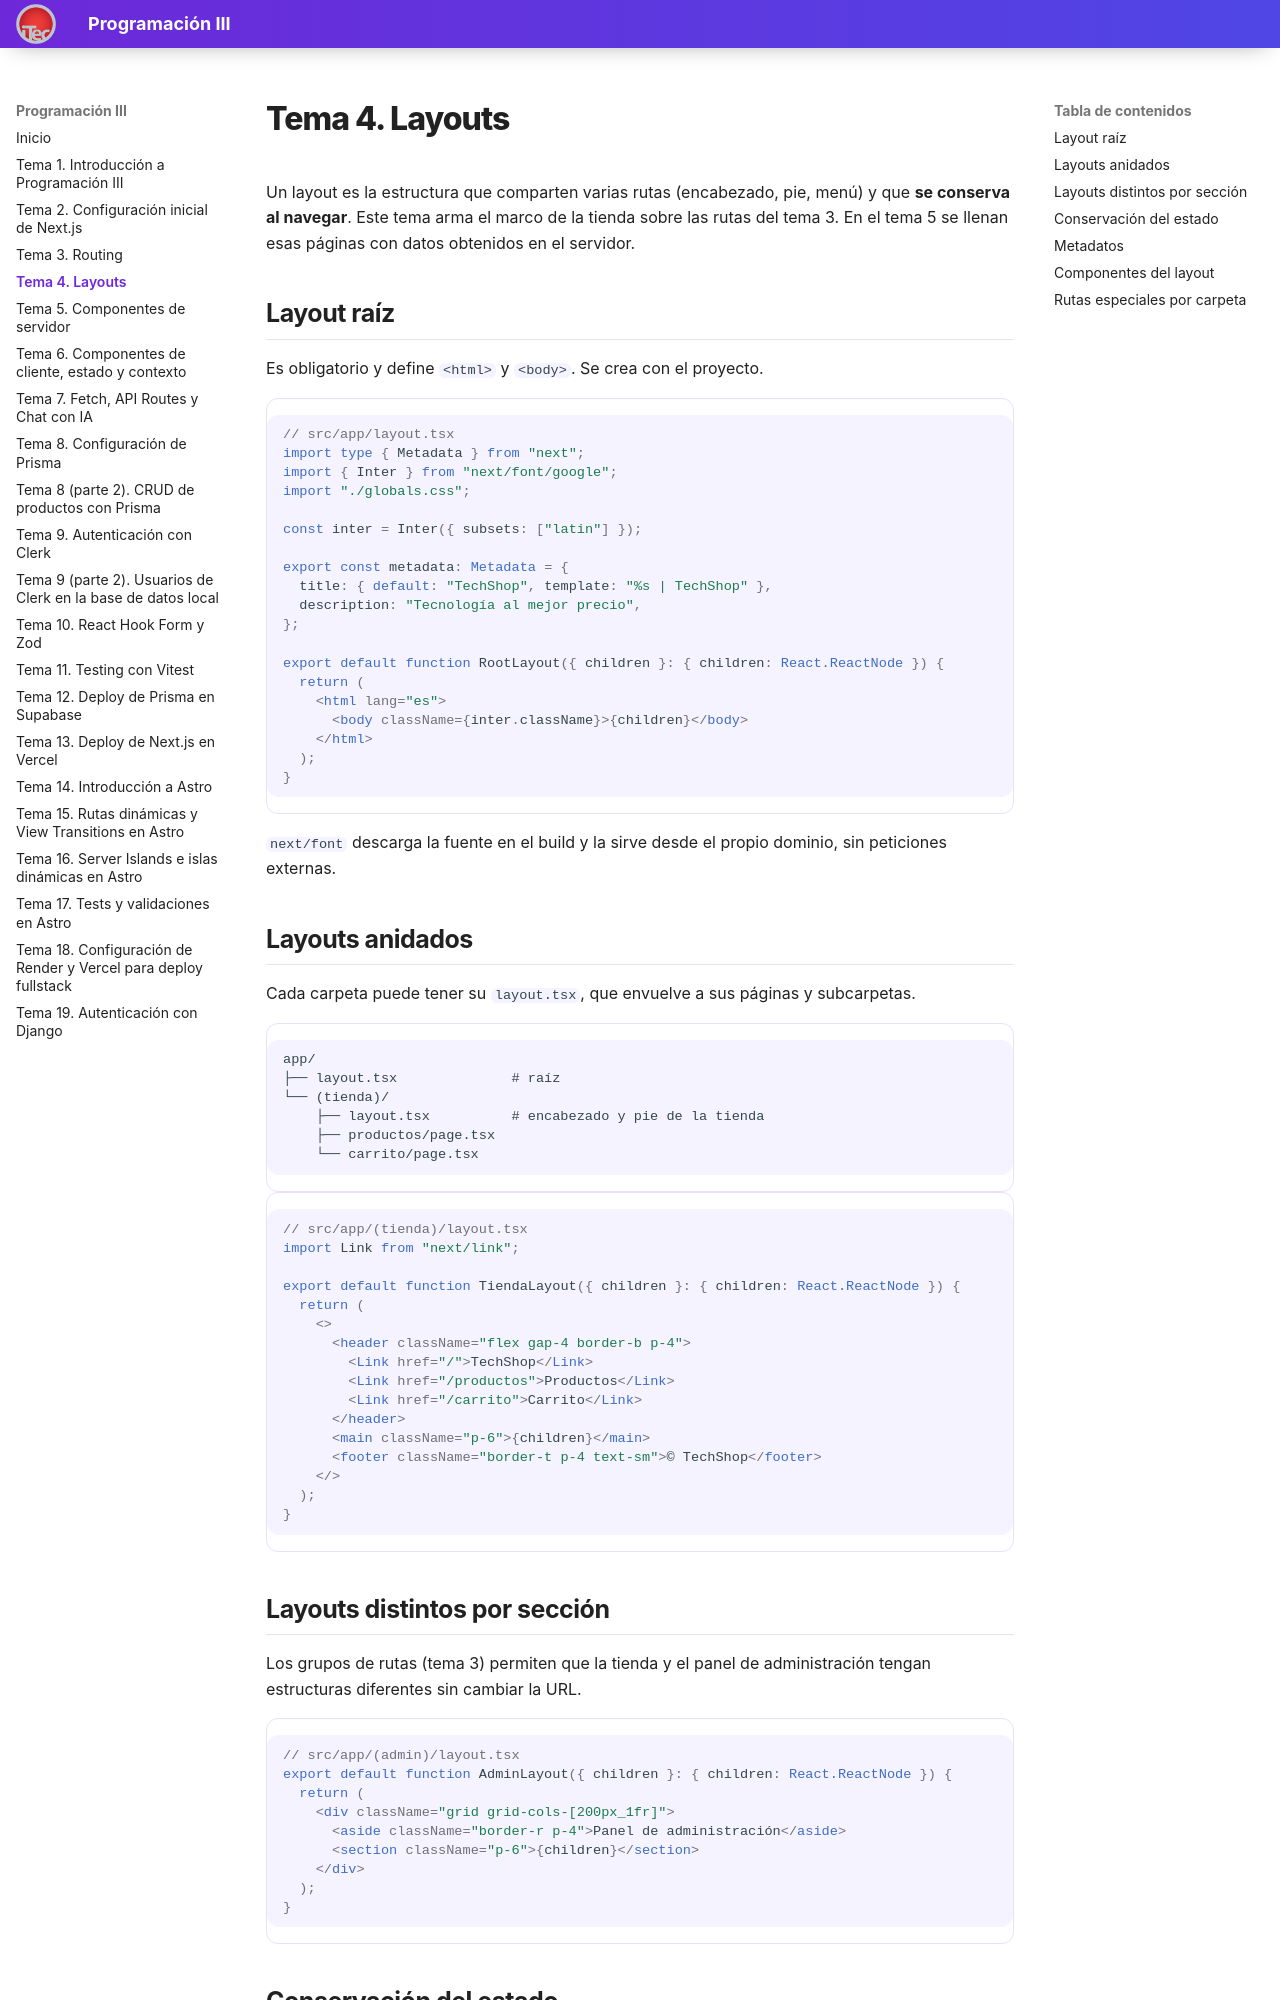

repository: valentinoarballo/documentacion-tercero · page: tema4/index.html · generator: mkdocs

# Tema 4. Layouts

Un layout es la estructura que comparten varias rutas (encabezado, pie, menú) y que **se conserva al navegar**. Este tema arma el marco de la tienda sobre las rutas del tema 3. En el tema 5 se llenan esas páginas con datos obtenidos en el servidor.

## Layout raíz

Es obligatorio y define `<html>` y `<body>`. Se crea con el proyecto.

```tsx
// src/app/layout.tsx
import type { Metadata } from "next";
import { Inter } from "next/font/google";
import "./globals.css";

const inter = Inter({ subsets: ["latin"] });

export const metadata: Metadata = {
  title: { default: "TechShop", template: "%s | TechShop" },
  description: "Tecnología al mejor precio",
};

export default function RootLayout({ children }: { children: React.ReactNode }) {
  return (
    <html lang="es">
      <body className={inter.className}>{children}</body>
    </html>
  );
}
```

`next/font` descarga la fuente en el build y la sirve desde el propio dominio, sin peticiones externas.

## Layouts anidados

Cada carpeta puede tener su `layout.tsx`, que envuelve a sus páginas y subcarpetas.

```text
app/
├── layout.tsx              # raíz
└── (tienda)/
    ├── layout.tsx          # encabezado y pie de la tienda
    ├── productos/page.tsx
    └── carrito/page.tsx
```

```tsx
// src/app/(tienda)/layout.tsx
import Link from "next/link";

export default function TiendaLayout({ children }: { children: React.ReactNode }) {
  return (
    <>
      <header className="flex gap-4 border-b p-4">
        <Link href="/">TechShop</Link>
        <Link href="/productos">Productos</Link>
        <Link href="/carrito">Carrito</Link>
      </header>
      <main className="p-6">{children}</main>
      <footer className="border-t p-4 text-sm">© TechShop</footer>
    </>
  );
}
```
